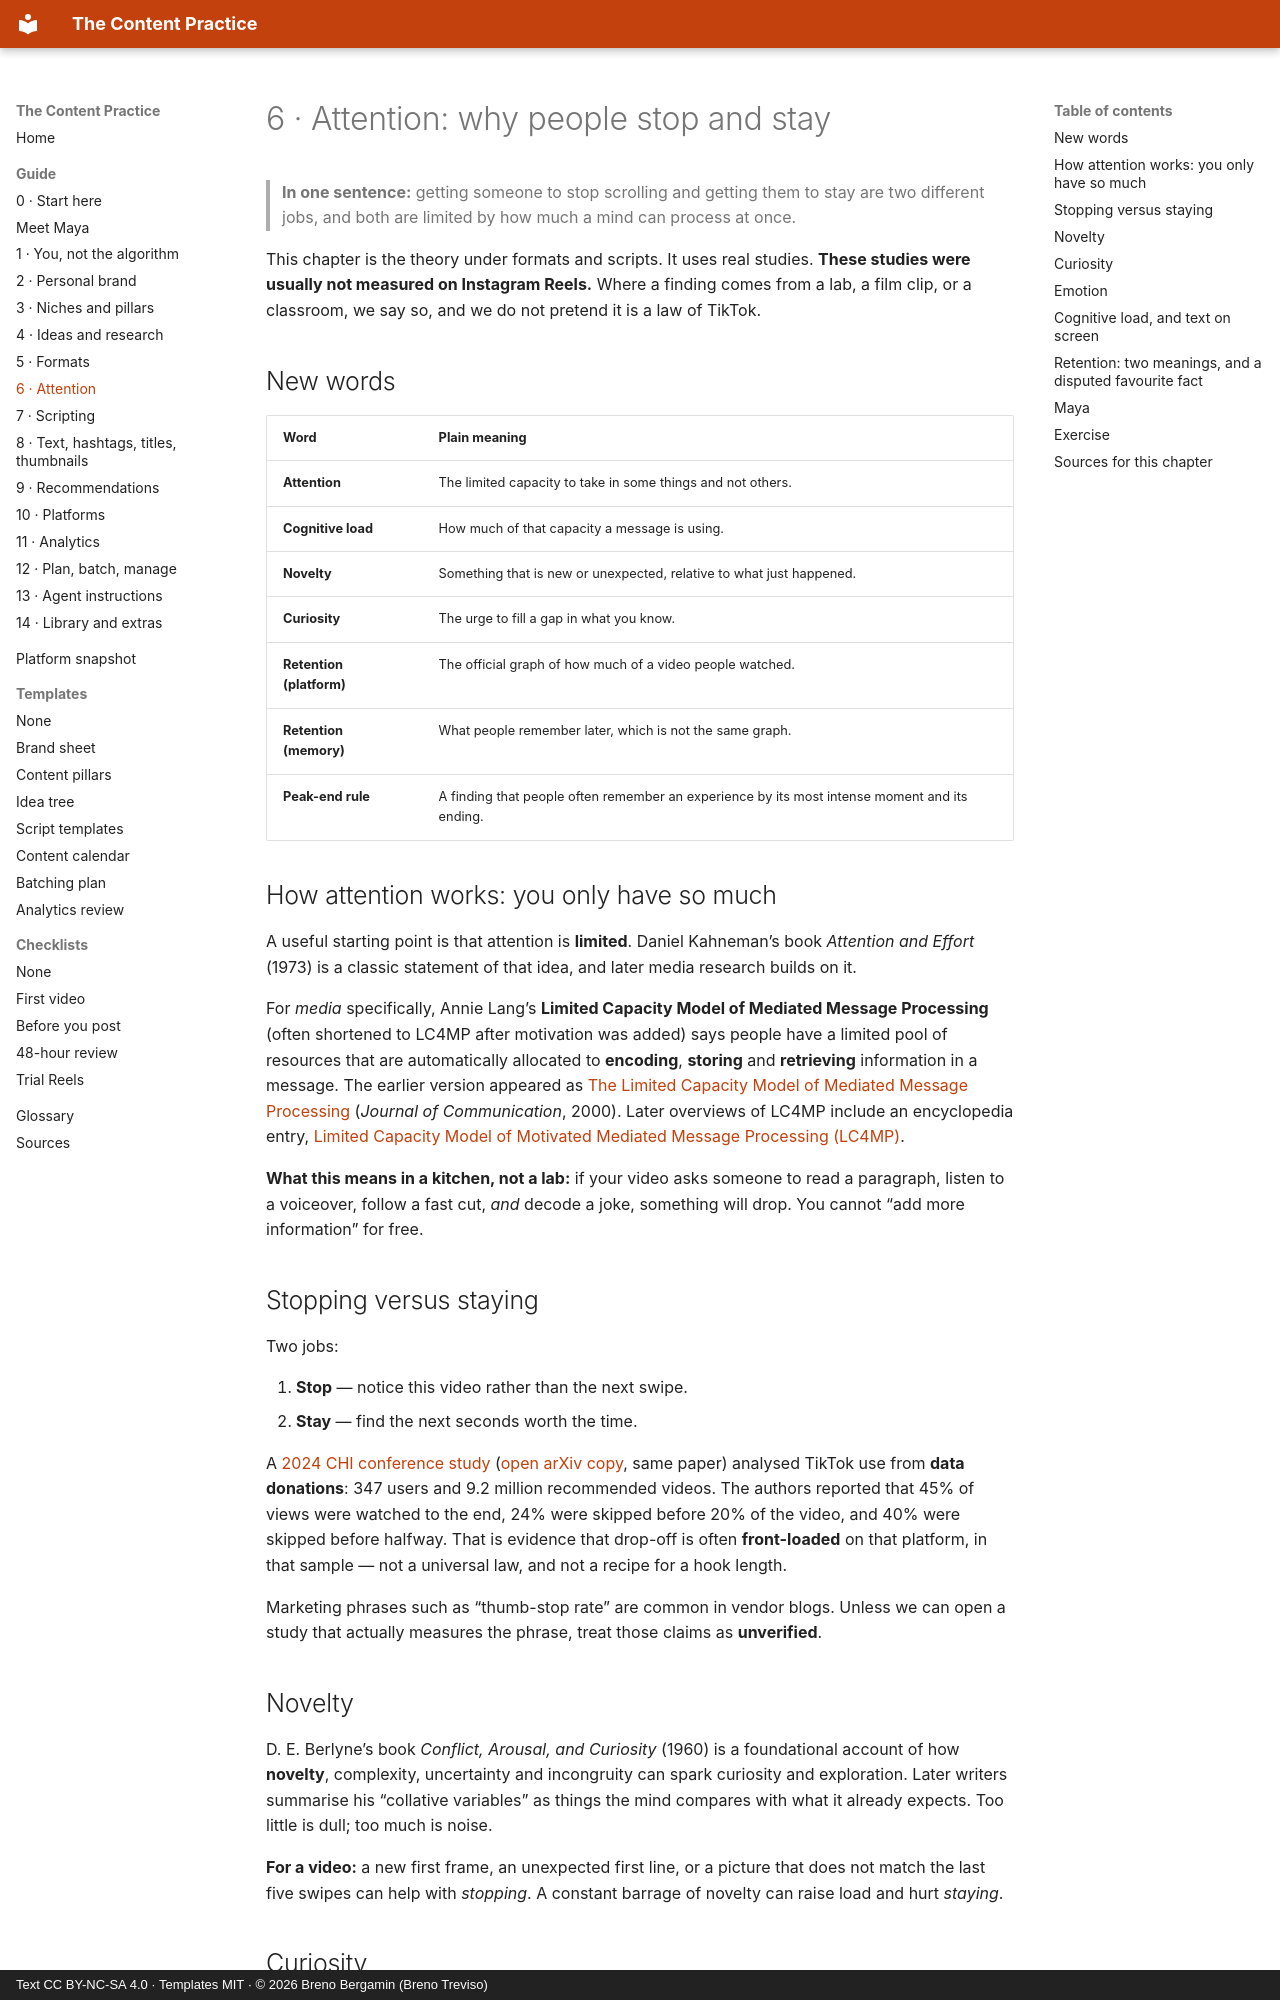

repository: brenotreviso/content-practice · page: 06-attention/index.html · generator: mkdocs · copyright: Text CC BY-NC-SA 4.0 · Templates MIT · © 2026 Breno Bergamin (Breno Treviso)

# 6 · Attention: why people stop and stay

> **In one sentence:** getting someone to stop scrolling and getting them to stay are two different jobs, and both are limited by how much a mind can process at once.

This chapter is the theory under formats and scripts. It uses real studies. **These studies were usually not measured on Instagram Reels.** Where a finding comes from a lab, a film clip, or a classroom, we say so, and we do not pretend it is a law of TikTok.

## New words

| Word | Plain meaning |
|---|---|
| **Attention** | The limited capacity to take in some things and not others. |
| **Cognitive load** | How much of that capacity a message is using. |
| **Novelty** | Something that is new or unexpected, relative to what just happened. |
| **Curiosity** | The urge to fill a gap in what you know. |
| **Retention (platform)** | The official graph of how much of a video people watched. |
| **Retention (memory)** | What people remember later, which is not the same graph. |
| **Peak-end rule** | A finding that people often remember an experience by its most intense moment and its ending. |

## How attention works: you only have so much

A useful starting point is that attention is **limited**. Daniel Kahneman’s book *Attention and Effort* (1973) is a classic statement of that idea, and later media research builds on it.

For *media* specifically, Annie Lang’s **Limited Capacity Model of Mediated Message Processing** (often shortened to LC4MP after motivation was added) says people have a limited pool of resources that are automatically allocated to **encoding**, **storing** and **retrieving** information in a message. The earlier version appeared as [The Limited Capacity Model of Mediated Message Processing](https://academic.oup.com/joc/article-abstract/50/1/46/4110103) (*Journal of Communication*, 2000). Later overviews of LC4MP include an encyclopedia entry, [Limited Capacity Model of Motivated Mediated Message Processing (LC4MP)](https://doi.org/10.1002/9781118783764.wbieme0077).

**What this means in a kitchen, not a lab:** if your video asks someone to read a paragraph, listen to a voiceover, follow a fast cut, *and* decode a joke, something will drop. You cannot “add more information” for free.

## Stopping versus staying

Two jobs:

1. **Stop** — notice this video rather than the next swipe.
2. **Stay** — find the next seconds worth the time.

A [2024 CHI conference study](https://dl.acm.org/doi/10.1145/3613904.3642433) ([open arXiv copy](https://arxiv.org/abs/2301.04945), same paper) analysed TikTok use from **data donations**: 347 users and 9.2 million recommended videos. The authors reported that 45% of views were watched to the end, 24% were skipped before 20% of the video, and 40% were skipped before halfway. That is evidence that drop-off is often **front-loaded** on that platform, in that sample — not a universal law, and not a recipe for a hook length.

Marketing phrases such as “thumb-stop rate” are common in vendor blogs. Unless we can open a study that actually measures the phrase, treat those claims as **unverified**.

## Novelty

D. E. Berlyne’s book *Conflict, Arousal, and Curiosity* (1960) is a foundational account of how **novelty**, complexity, uncertainty and incongruity can spark curiosity and exploration. Later writers summarise his “collative variables” as things the mind compares with what it already expects. Too little is dull; too much is noise.

**For a video:** a new first frame, an unexpected first line, or a picture that does not match the last five swipes can help with *stopping*. A constant barrage of novelty can raise load and hurt *staying*.
